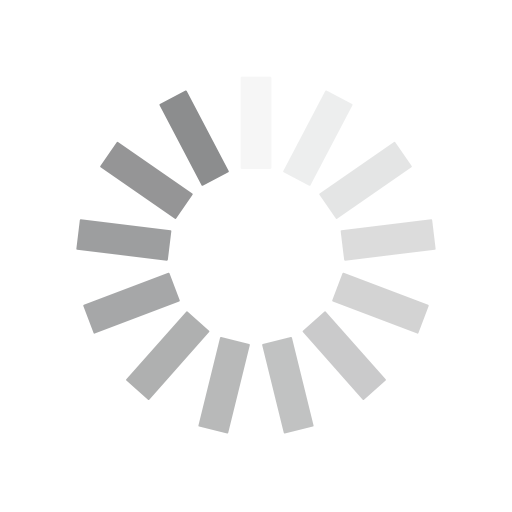
t = 0.00 s
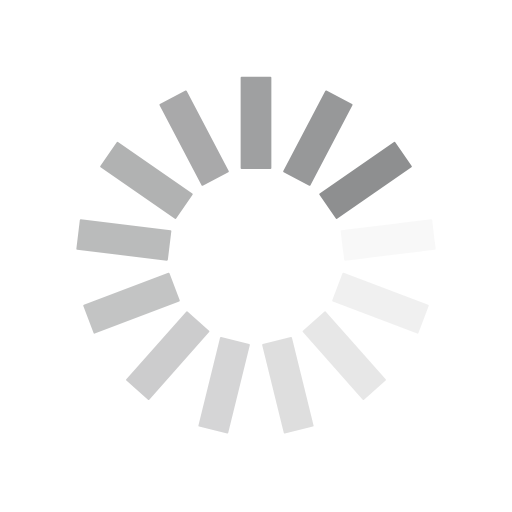
t = 0.25 s
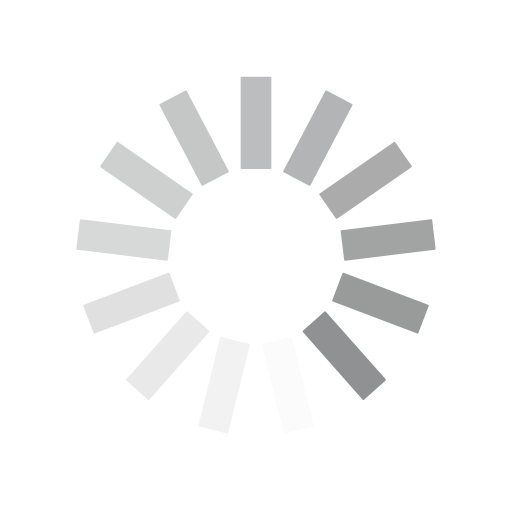
t = 0.50 s
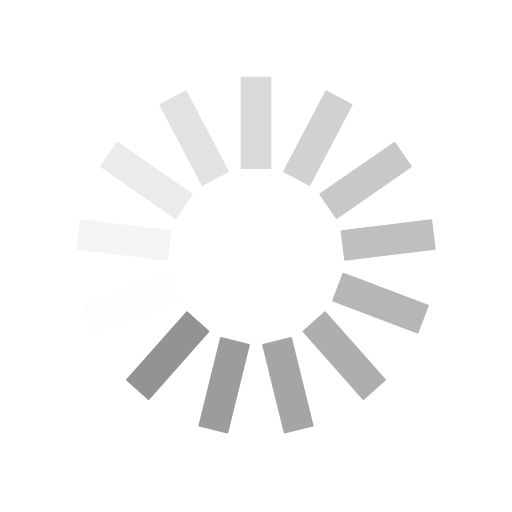
t = 0.75 s

The animated SVG that drew these frames (rendered in a browser with its animation timeline set to each time). Animation: 13 SMIL elements (animate=13); one cycle of 1.00 s, repeats indefinitely.

<svg xmlns="http://www.w3.org/2000/svg" viewBox="0 0 100 100" preserveAspectRatio="xMidYMid" width="257" height="257" style="shape-rendering: auto; display: block; background: transparent;" xmlns:xlink="http://www.w3.org/1999/xlink"><g><g transform="rotate(0 50 50)">
  <rect fill="#8c8d8e" height="18" width="6" ry="0.18" rx="0.18" y="15" x="47">
    <animate repeatCount="indefinite" begin="-0.9230769230769231s" dur="1s" keyTimes="0;1" values="1;0" attributeName="opacity"></animate>
  </rect>
</g><g transform="rotate(27.692307692307693 50 50)">
  <rect fill="#8c8d8e" height="18" width="6" ry="0.18" rx="0.18" y="15" x="47">
    <animate repeatCount="indefinite" begin="-0.8461538461538461s" dur="1s" keyTimes="0;1" values="1;0" attributeName="opacity"></animate>
  </rect>
</g><g transform="rotate(55.38461538461539 50 50)">
  <rect fill="#8c8d8e" height="18" width="6" ry="0.18" rx="0.18" y="15" x="47">
    <animate repeatCount="indefinite" begin="-0.7692307692307693s" dur="1s" keyTimes="0;1" values="1;0" attributeName="opacity"></animate>
  </rect>
</g><g transform="rotate(83.07692307692308 50 50)">
  <rect fill="#8c8d8e" height="18" width="6" ry="0.18" rx="0.18" y="15" x="47">
    <animate repeatCount="indefinite" begin="-0.6923076923076923s" dur="1s" keyTimes="0;1" values="1;0" attributeName="opacity"></animate>
  </rect>
</g><g transform="rotate(110.76923076923077 50 50)">
  <rect fill="#8c8d8e" height="18" width="6" ry="0.18" rx="0.18" y="15" x="47">
    <animate repeatCount="indefinite" begin="-0.6153846153846154s" dur="1s" keyTimes="0;1" values="1;0" attributeName="opacity"></animate>
  </rect>
</g><g transform="rotate(138.46153846153845 50 50)">
  <rect fill="#8c8d8e" height="18" width="6" ry="0.18" rx="0.18" y="15" x="47">
    <animate repeatCount="indefinite" begin="-0.5384615384615384s" dur="1s" keyTimes="0;1" values="1;0" attributeName="opacity"></animate>
  </rect>
</g><g transform="rotate(166.15384615384616 50 50)">
  <rect fill="#8c8d8e" height="18" width="6" ry="0.18" rx="0.18" y="15" x="47">
    <animate repeatCount="indefinite" begin="-0.46153846153846156s" dur="1s" keyTimes="0;1" values="1;0" attributeName="opacity"></animate>
  </rect>
</g><g transform="rotate(193.84615384615384 50 50)">
  <rect fill="#8c8d8e" height="18" width="6" ry="0.18" rx="0.18" y="15" x="47">
    <animate repeatCount="indefinite" begin="-0.38461538461538464s" dur="1s" keyTimes="0;1" values="1;0" attributeName="opacity"></animate>
  </rect>
</g><g transform="rotate(221.53846153846155 50 50)">
  <rect fill="#8c8d8e" height="18" width="6" ry="0.18" rx="0.18" y="15" x="47">
    <animate repeatCount="indefinite" begin="-0.3076923076923077s" dur="1s" keyTimes="0;1" values="1;0" attributeName="opacity"></animate>
  </rect>
</g><g transform="rotate(249.23076923076923 50 50)">
  <rect fill="#8c8d8e" height="18" width="6" ry="0.18" rx="0.18" y="15" x="47">
    <animate repeatCount="indefinite" begin="-0.23076923076923078s" dur="1s" keyTimes="0;1" values="1;0" attributeName="opacity"></animate>
  </rect>
</g><g transform="rotate(276.9230769230769 50 50)">
  <rect fill="#8c8d8e" height="18" width="6" ry="0.18" rx="0.18" y="15" x="47">
    <animate repeatCount="indefinite" begin="-0.15384615384615385s" dur="1s" keyTimes="0;1" values="1;0" attributeName="opacity"></animate>
  </rect>
</g><g transform="rotate(304.61538461538464 50 50)">
  <rect fill="#8c8d8e" height="18" width="6" ry="0.18" rx="0.18" y="15" x="47">
    <animate repeatCount="indefinite" begin="-0.07692307692307693s" dur="1s" keyTimes="0;1" values="1;0" attributeName="opacity"></animate>
  </rect>
</g><g transform="rotate(332.3076923076923 50 50)">
  <rect fill="#8c8d8e" height="18" width="6" ry="0.18" rx="0.18" y="15" x="47">
    <animate repeatCount="indefinite" begin="0s" dur="1s" keyTimes="0;1" values="1;0" attributeName="opacity"></animate>
  </rect>
</g><g></g></g><!-- [ldio] generated by https://loading.io --></svg>
